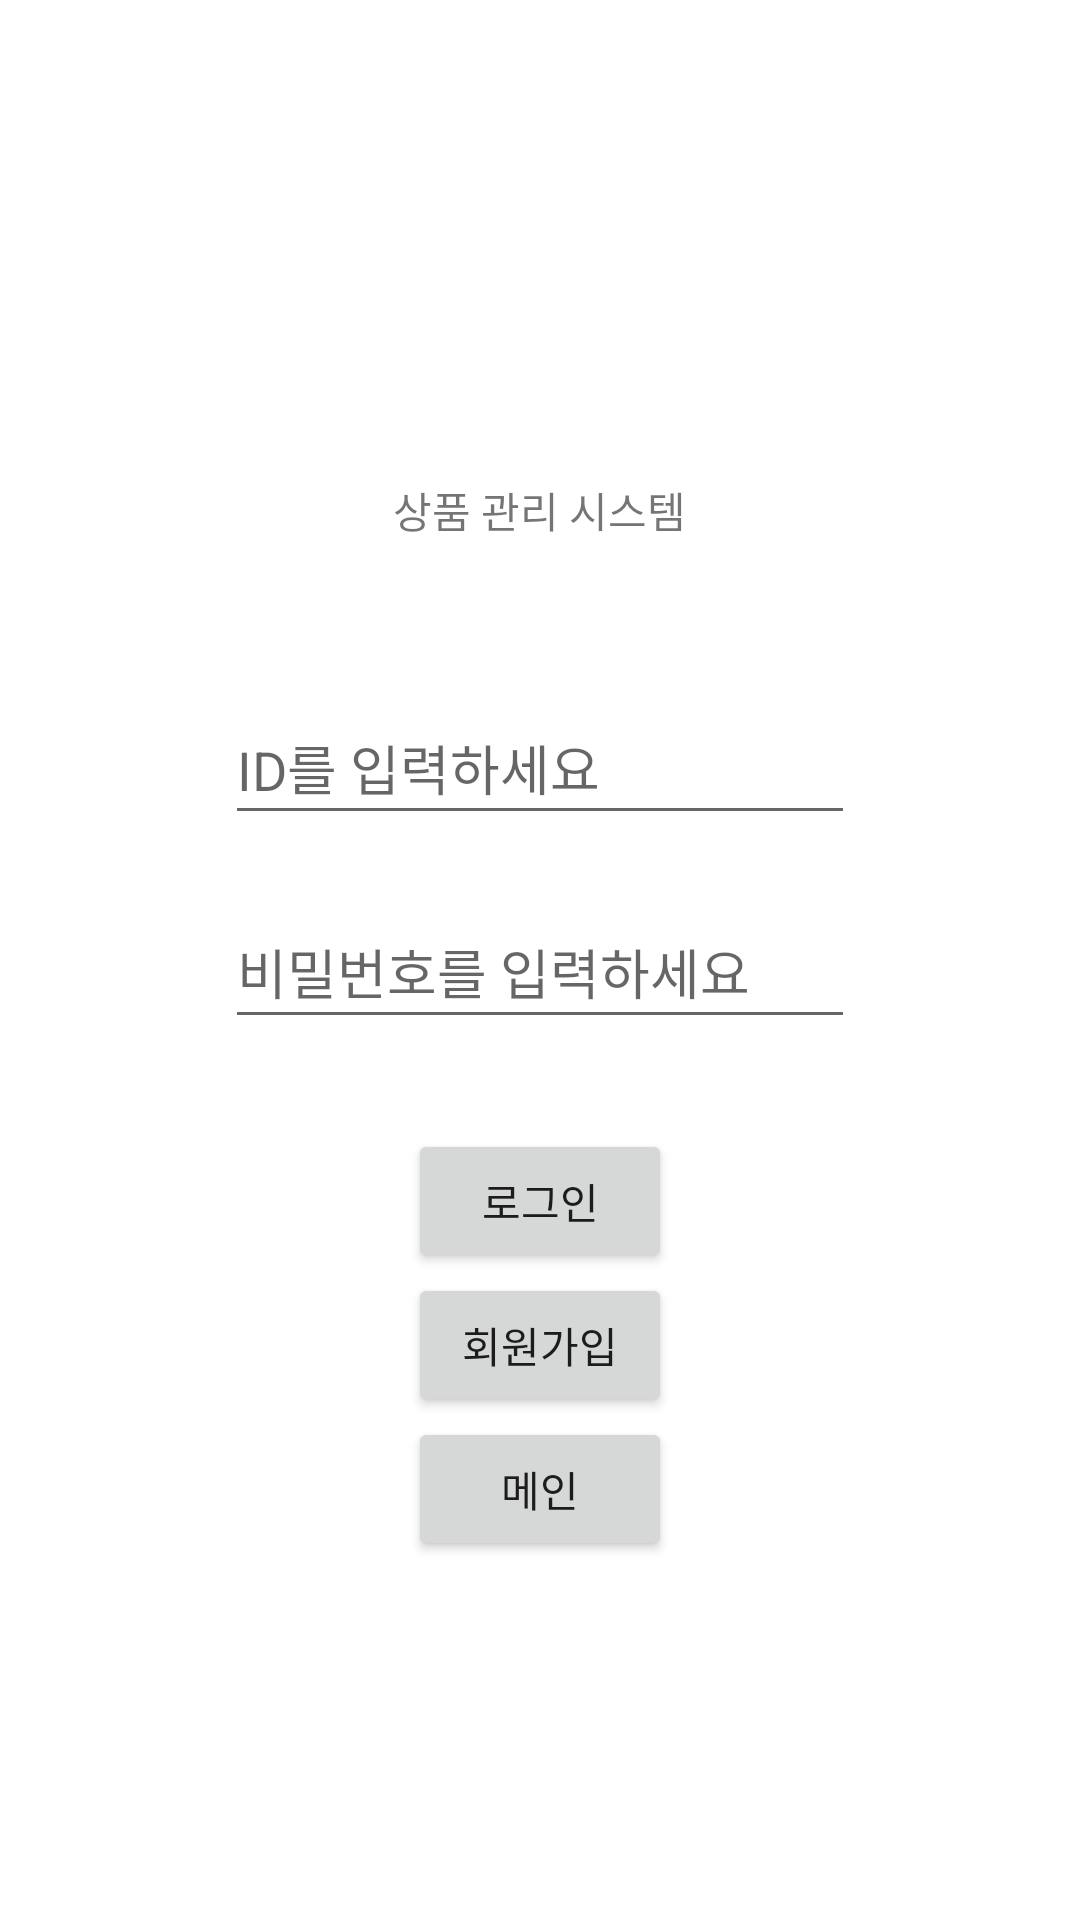

Reconstruct the res/layout file that produces this screen, plus the resources it refers to.
<!-- AndroidManifest.xml: application theme Theme.Homework_kimhayeon -->
<!-- res/layout/activity_main.xml -->
<?xml version="1.0" encoding="utf-8"?>
<RelativeLayout xmlns:android="http://schemas.android.com/apk/res/android"
    android:orientation="vertical"
    android:gravity="center"
    xmlns:tools="http://schemas.android.com/tools"
    android:layout_width="match_parent"
    android:layout_height="match_parent"
    android:padding ="40dp"
    tools:context=".MainActivity">

    <LinearLayout
        android:id="@+id/EditTexts"
        android:layout_width="wrap_content"
        android:layout_height="wrap_content"
        android:orientation="vertical"
        android:layout_centerInParent="true">
        <EditText
            android:id="@+id/loginID"
            android:layout_width="match_parent"
            android:layout_height="wrap_content"
            android:layout_margin="10dp"
            android:ems="10"
            android:hint="ID를 입력하세요"
            android:inputType="textPersonName"
            android:minHeight="48dp" />

        <EditText
            android:id="@+id/loginPWD"
            android:layout_width="match_parent"
            android:layout_height="wrap_content"
            android:layout_margin="10dp"
            android:ems="10"
            android:hint="비밀번호를 입력하세요"
            android:inputType="textPassword"
            android:minHeight="48dp" />


    </LinearLayout>

    <TextView
        android:id="@+id/textView"
        android:padding="30dp"
        android:layout_margin="10dp"
        android:layout_width="wrap_content"
        android:layout_height="wrap_content"
        android:layout_above="@+id/EditTexts"
        android:layout_centerHorizontal="true"
        android:text="상품 관리 시스템" />

    <LinearLayout
        android:layout_width="wrap_content"
        android:layout_height="wrap_content"
        android:orientation="vertical"

        android:layout_marginTop="20dp"
        android:layout_centerHorizontal="true"
        android:layout_below="@+id/EditTexts">
        <Button
            android:id="@+id/loginBtn"
            android:layout_width="wrap_content"
            android:layout_height="wrap_content"
            android:text="로그인" />
        <Button
            android:id="@+id/goToSignUp"
            android:layout_width="wrap_content"
            android:layout_height="wrap_content"
            android:text="회원가입"/>
        <Button
            android:id="@+id/goToProduct"
            android:layout_width="wrap_content"
            android:layout_height="wrap_content"
            android:text="메인"/>
    </LinearLayout>

</RelativeLayout>
<!-- resources referenced by this layout -->
<resources>
  <style name="Theme.Homework_kimhayeon" parent="Theme.MaterialComponents.DayNight.DarkActionBar">
          
          <item name="colorPrimary">@color/purple_500</item>
          <item name="colorPrimaryVariant">@color/purple_700</item>
          <item name="colorOnPrimary">@color/white</item>
          
          <item name="colorSecondary">@color/teal_200</item>
          <item name="colorSecondaryVariant">@color/teal_700</item>
          <item name="colorOnSecondary">@color/black</item>
          
          <item name="android:statusBarColor" tools:targetApi="l">?attr/colorPrimaryVariant</item>
          
      </style>
  <!-- not gathered from this repository: default colours our renderer supplied (Android Studio template values) -->
  <color name="purple_500">#FF6200EE</color>
  <color name="purple_700">#FF3700B3</color>
  <color name="teal_200">#FF03DAC5</color>
  <color name="teal_700">#FF018786</color>
  <color name="black">#FF000000</color>
  <color name="white">#FFFFFFFF</color>
</resources>
